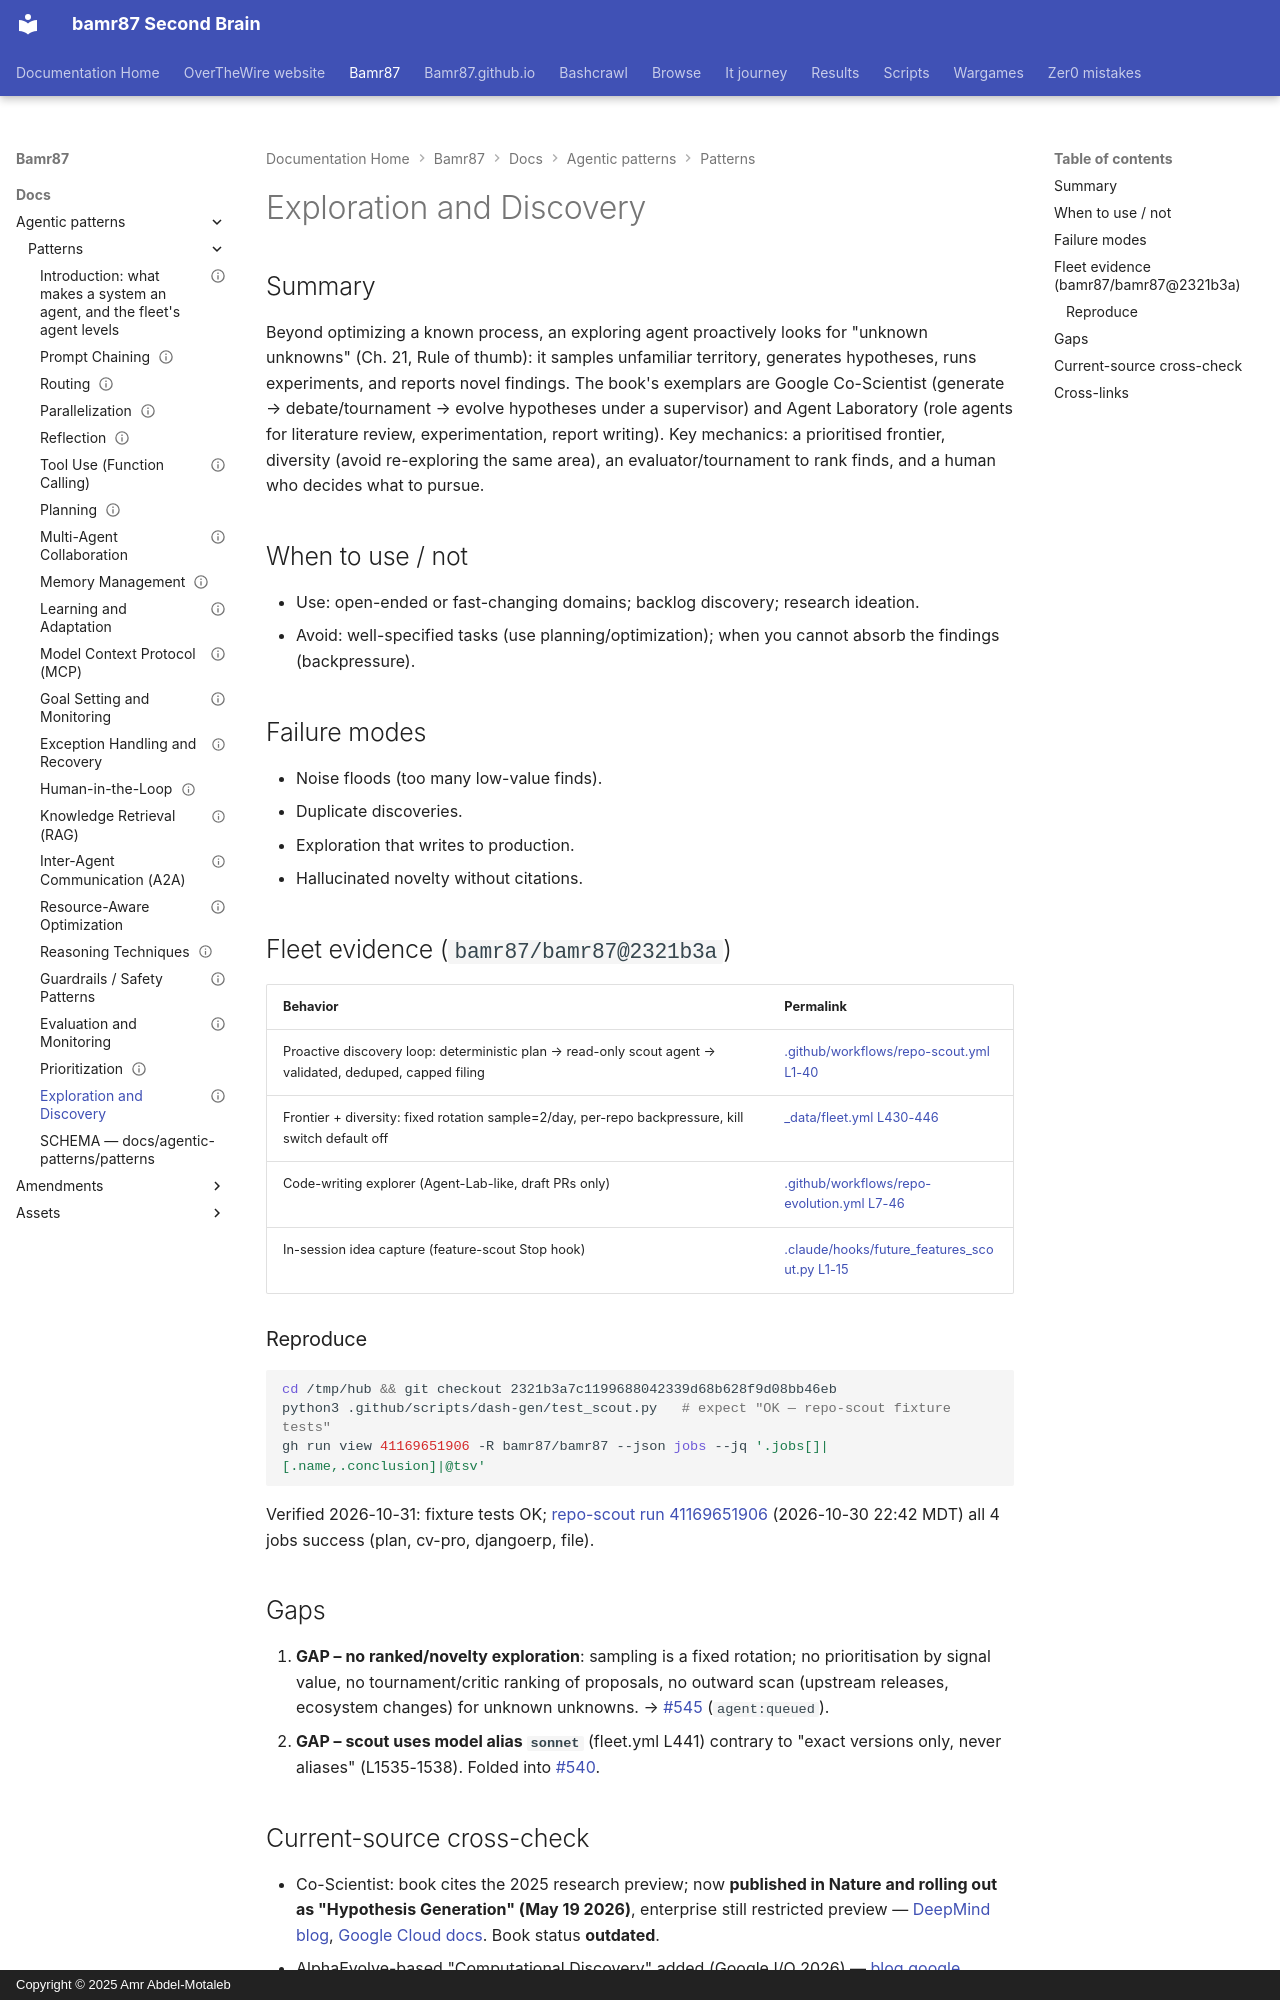

repository: bamr87/README · page: bamr87/docs/agentic-patterns/patterns/21-exploration-and-discovery/index.html · generator: mkdocs · copyright: Copyright © 2025 Amr Abdel-Motaleb

---
book_pages: Ch. 21 (13 pp.), book.txt L13102-13620
chapter: 21
evidence_repos:
- bamr87/bamr87
id: ADP-21
last_verified: 2026-10-31
owner_bot: executor (Grok Bot)
source_file: docs/agentic-patterns/patterns/21-exploration-and-discovery.md
source_repo: bamr87/bamr87
source_url: https://github.com/bamr87/bamr87/blob/main/docs/agentic-patterns/patterns/21-exploration-and-discovery.md
status: partial
title: Exploration and Discovery
---
# Exploration and Discovery

## Summary

Beyond optimizing a known process, an exploring agent proactively looks for "unknown unknowns" (Ch. 21, Rule of thumb): it samples unfamiliar territory, generates hypotheses, runs experiments, and reports novel findings. The book's exemplars are Google Co-Scientist (generate → debate/tournament → evolve hypotheses under a supervisor) and Agent Laboratory (role agents for literature review, experimentation, report writing). Key mechanics: a prioritised frontier, diversity (avoid re-exploring the same area), an evaluator/tournament to rank finds, and a human who decides what to pursue.

## When to use / not

- Use: open-ended or fast-changing domains; backlog discovery; research ideation.
- Avoid: well-specified tasks (use planning/optimization); when you cannot absorb the findings (backpressure).

## Failure modes

- Noise floods (too many low-value finds).
- Duplicate discoveries.
- Exploration that writes to production.
- Hallucinated novelty without citations.

## Fleet evidence (`bamr87/bamr87@2321b3a`)

| Behavior | Permalink |
|---|---|
| Proactive discovery loop: deterministic plan → read-only scout agent → validated, deduped, capped filing | [.github/workflows/repo-scout.yml L1-40](https://github.com/bamr87/bamr87/blob/2321b3a7c1199688042339d68b628f9d08bb46eb/.github/workflows/repo-scout.yml#L1-L40) |
| Frontier + diversity: fixed rotation sample=2/day, per-repo backpressure, kill switch default off | [_data/fleet.yml L430-446](https://github.com/bamr87/bamr87/blob/2321b3a7c1199688042339d68b628f9d08bb46eb/_data/fleet.yml#L430-L446) |
| Code-writing explorer (Agent-Lab-like, draft PRs only) | [.github/workflows/repo-evolution.yml L7-46](https://github.com/bamr87/bamr87/blob/2321b3a7c1199688042339d68b628f9d08bb46eb/.github/workflows/repo-evolution.yml#L7-L46) |
| In-session idea capture (feature-scout Stop hook) | [.claude/hooks/future_features_scout.py L1-15](https://github.com/bamr87/bamr87/blob/2321b3a7c1199688042339d68b628f9d08bb46eb/.claude/hooks/future_features_scout.py#L1-L15) |

### Reproduce

```bash
cd /tmp/hub && git checkout 2321b3a7c1199688042339d68b628f9d08bb46eb
python3 .github/scripts/dash-gen/test_scout.py   # expect "OK — repo-scout fixture tests"
gh run view 41169651906 -R bamr87/bamr87 --json jobs --jq '.jobs[]|[.name,.conclusion]|@tsv'
```

Verified 2026-10-31: fixture tests OK; [repo-scout run 41169651906](https://github.com/bamr87/bamr87/actions/runs/41169651906) (2026-10-30 22:42 MDT) all 4 jobs success (plan, cv-pro, djangoerp, file).

## Gaps

1. **GAP – no ranked/novelty exploration**: sampling is a fixed rotation; no prioritisation by signal value, no tournament/critic ranking of proposals, no outward scan (upstream releases, ecosystem changes) for unknown unknowns. → [#545](https://github.com/bamr87/bamr87/issues/545) (`agent:queued`).
2. **GAP – scout uses model alias `sonnet`** (fleet.yml L441) contrary to "exact versions only, never aliases" (L1535-1538). Folded into [#540](https://github.com/bamr87/bamr87/issues/540).
